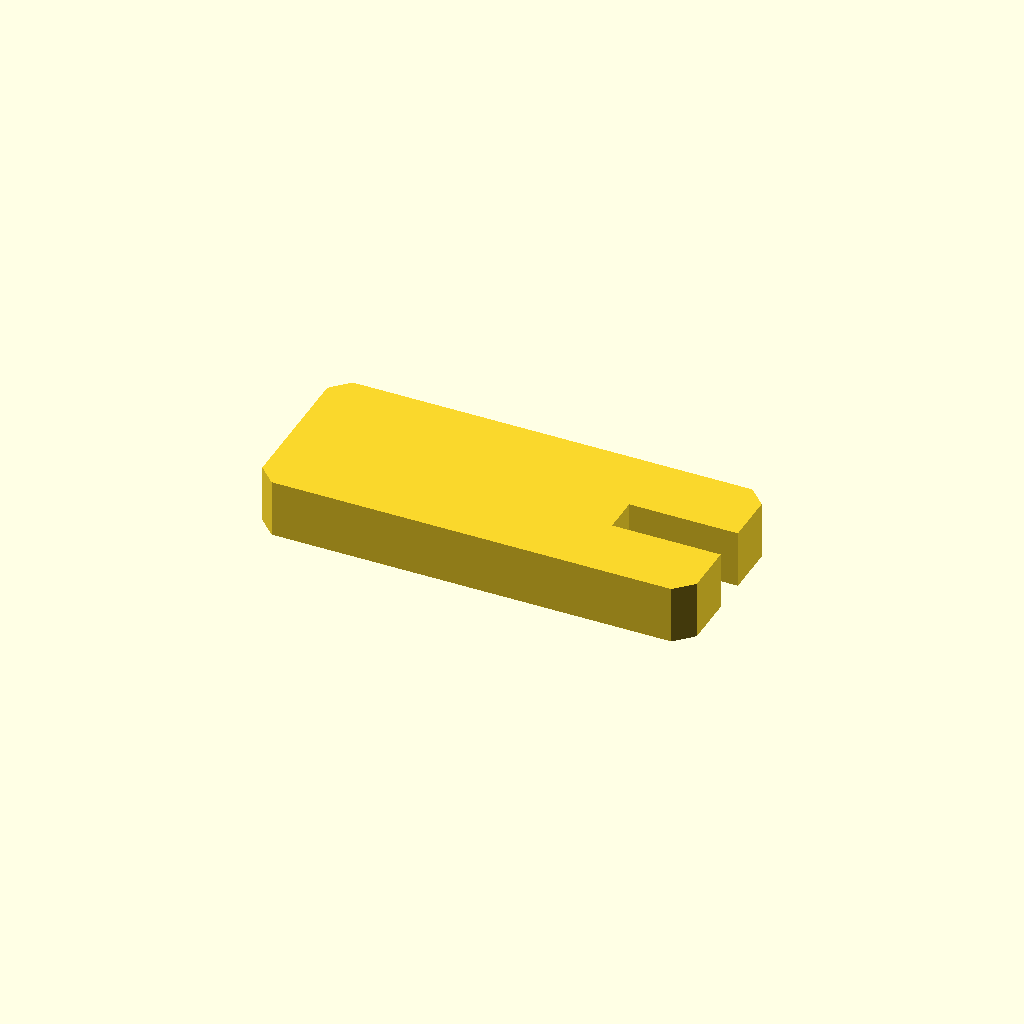
Cell 1: the model at its default parameters.
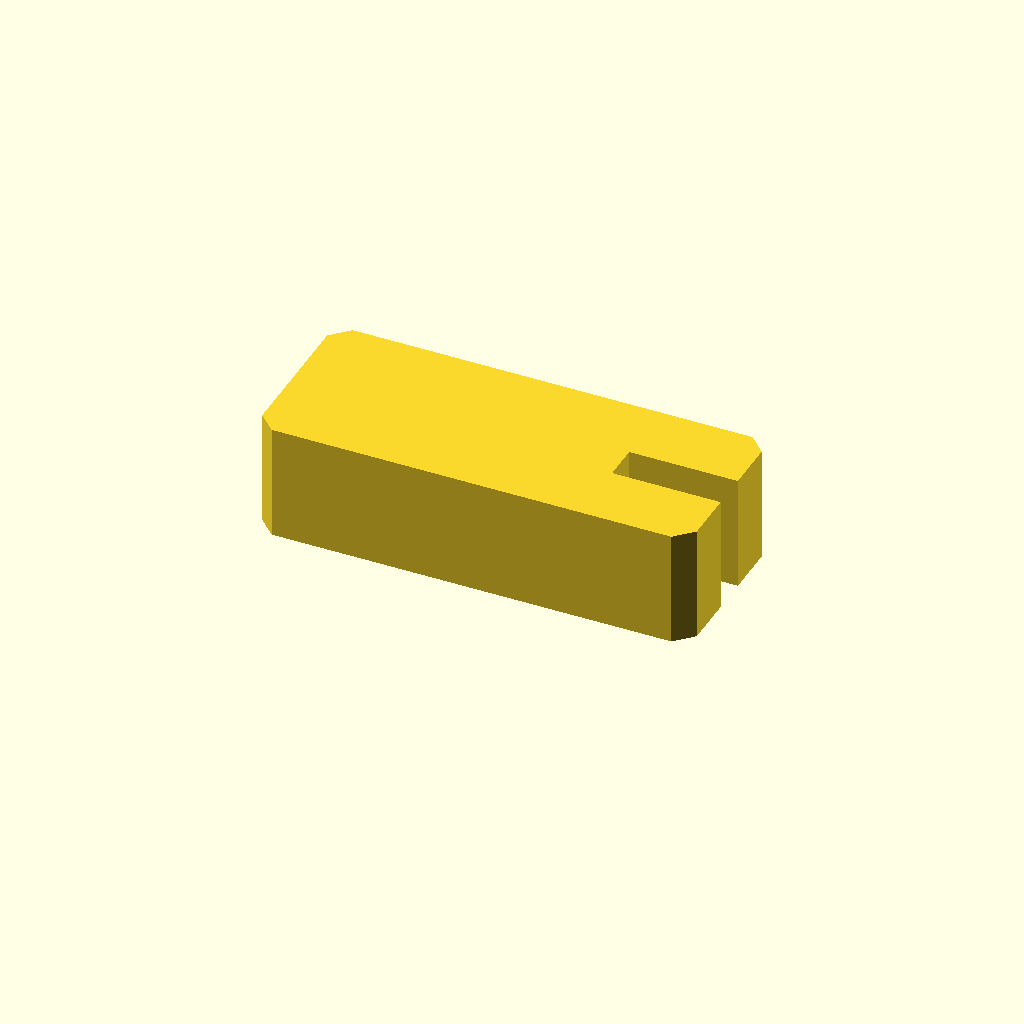
Cell 2 — profile_height set to 20, the other parameters unchanged.
All cells are drawn from one camera (rotation 55°, 0°, 25°, orthographic, colour scheme Cornfield), so only the parameter changes between them.
Source of the model, optional_data/data/sketch1/formwashers/part_0028.scad:
$fn = 32;

// ----------------------------------------------------------------------
// C washer: 75 x 30 mm plate with an open slot
// ----------------------------------------------------------------------

// --- parameters (mm) ---
profile_height = 10;      // extrusion height
profile_points = 12;      // points of the closed outline

profile = [[3, 0], [72, 0], [75, 3], [75, 11.82], [56.25, 11.82], [56.25, 18.17], [75, 18.17], [75, 27], [72, 30], [3, 30], [0, 27], [0, 3]];  // single closed polygon, 12 points, counter clockwise

// --- the one profile operation ---
linear_extrude(height = profile_height) polygon(points = profile);
Customizer parameters (derived from the source; name, type, default, range or options):
profile_height: number, default 10
profile_points: number, default 12
